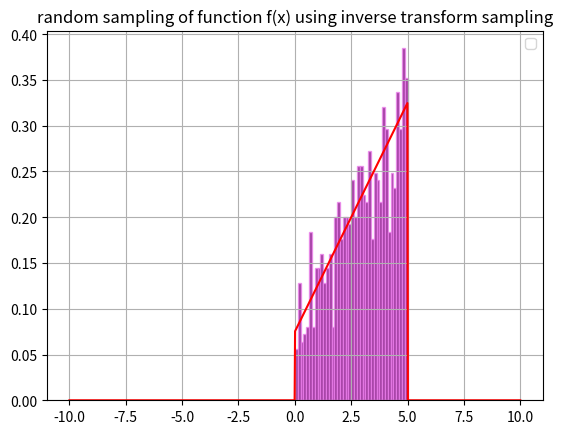

The script that saved this image:

import numpy as np
import matplotlib.pyplot as plt

np.random.seed(0)

def function(x):
    if 0 < x < 5:
        return (1/40) * (2 * x + 3)
    return 0
# finding inverser from cdf of fx
def invfunction(x):
    return -1.5 + np.sqrt(9+160*x)/2 




# generating random samples 
U = np.random.uniform(size=1000)
X = invfunction(U)
plt.grid(True)
xx = np.linspace(-10, 10, 1000)
plt.hist(X, bins=40, density=True, ec='violet', fc='purple', alpha=0.75)
plt.plot(xx, np.fromiter([function(x) for x in xx], xx.dtype, xx.size), c='red')
plt.title("random sampling of function f(x) using inverse transform sampling")
plt.legend()
plt.show()
